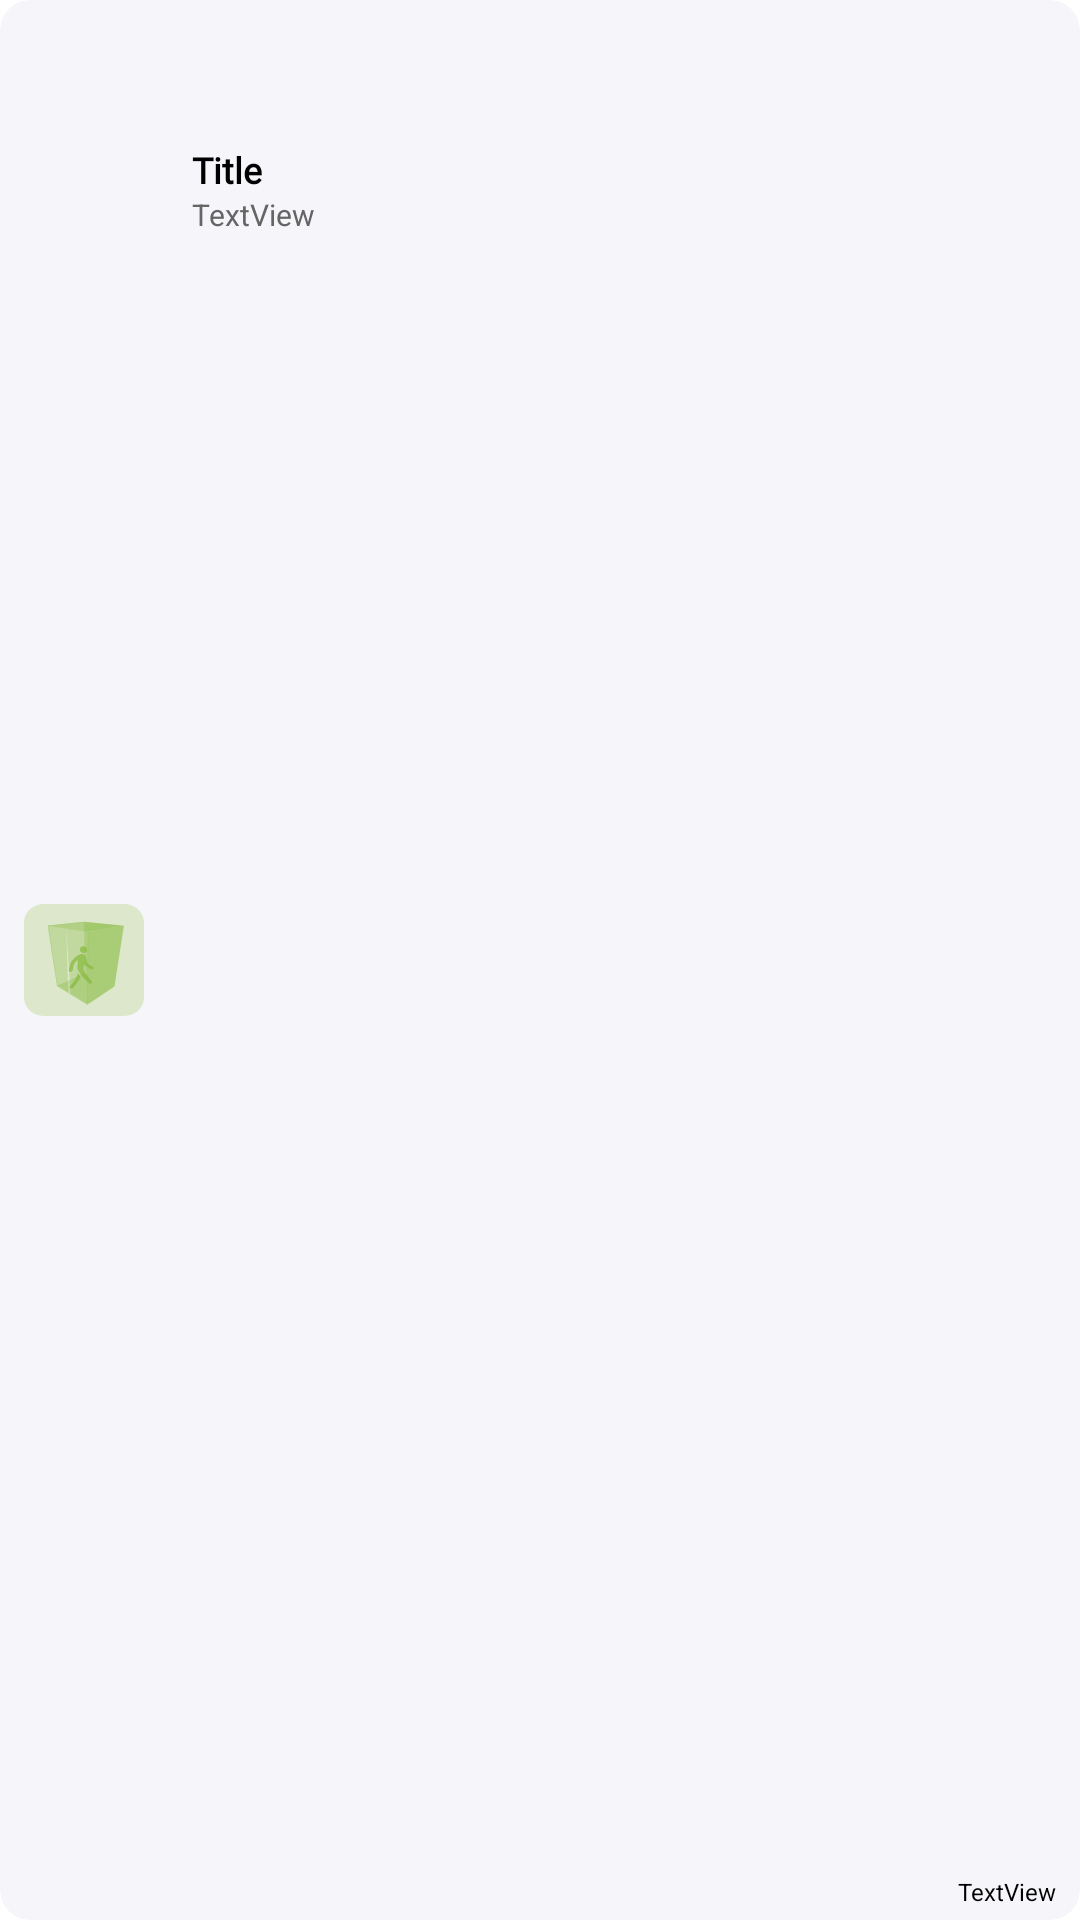

Reconstruct the res/layout file that produces this screen, plus the resources it refers to.
<!-- AndroidManifest.xml: application theme Theme.CSBSafety -->
<!-- res/layout/notif_list_item.xml -->
<?xml version="1.0" encoding="utf-8"?>

<androidx.cardview.widget.CardView
    xmlns:android="http://schemas.android.com/apk/res/android"
    xmlns:app="http://schemas.android.com/apk/res-auto"
    xmlns:tools="http://schemas.android.com/tools"
    android:layout_width="match_parent"
    android:layout_height="70dp"
    android:layout_marginStart="4dp"
    android:layout_marginTop="4dp"
    android:layout_marginEnd="4dp"
    android:elevation="4dp"
    app:cardBackgroundColor="@color/DirtyWhite"
    app:cardCornerRadius="10dp">
    <androidx.constraintlayout.widget.ConstraintLayout
        android:id="@+id/notif_container"
        android:layout_width="match_parent"
        android:layout_height="match_parent">


        <ImageView
            android:id="@+id/notifImg"
            android:layout_width="40dp"
            android:layout_height="40dp"
            android:layout_marginStart="8dp"
            android:src="@drawable/logo"
            app:layout_constraintBottom_toBottomOf="parent"
            app:layout_constraintStart_toStartOf="parent"
            app:layout_constraintTop_toTopOf="parent" />

        <TextView
            android:id="@+id/notifTitle"
            android:layout_width="wrap_content"
            android:layout_height="wrap_content"
            android:layout_marginStart="16dp"
            android:layout_marginTop="8dp"
            android:fontFamily="@font/open_sans"
            android:gravity="center"
            android:text="Title"
            android:textColor="@color/black"
            android:textSize="12sp"
            android:textStyle="bold"
            app:layout_constraintBottom_toBottomOf="@+id/notifImg"
            app:layout_constraintStart_toEndOf="@+id/notifImg"
            app:layout_constraintTop_toTopOf="parent"
            app:layout_constraintVertical_bias="0.128" />


        <TextView
            android:id="@+id/notifDesc"
            android:layout_width="wrap_content"
            android:layout_height="wrap_content"
            android:text="TextView"
            android:textSize="10dp"
            android:textColor="#656565"
            app:layout_constraintStart_toStartOf="@+id/notifTitle"
            app:layout_constraintTop_toBottomOf="@+id/notifTitle" />

        <TextView
            android:id="@+id/dateAndTime"
            android:layout_width="wrap_content"
            android:layout_height="wrap_content"
            android:layout_marginEnd="8dp"
            android:layout_marginBottom="4dp"
            android:text="TextView"
            android:textSize="8dp"
            app:layout_constraintBottom_toBottomOf="parent"
            app:layout_constraintEnd_toEndOf="parent" />


    </androidx.constraintlayout.widget.ConstraintLayout>
</androidx.cardview.widget.CardView>
<!-- resources referenced by this layout -->
<resources>
  <color name="DirtyWhite">#f6f5fa</color>
  <color name="black">#FF000000</color>
  <!-- drawable logo: vector/xml drawable (drawable, 10123 chars, omitted) -->
  <style name="Theme.CSBSafety" parent="Theme.MaterialComponents.DayNight.DarkActionBar">
          
          <item name="colorPrimary">@color/purple_200</item>
          <item name="colorPrimaryVariant">@color/purple_700</item>
          <item name="colorOnPrimary">@color/black</item>
          
          <item name="colorSecondary">@color/teal_200</item>
          <item name="colorSecondaryVariant">@color/teal_200</item>
          <item name="colorOnSecondary">@color/black</item>
          
          <item name="android:statusBarColor" tools:targetApi="l">?attr/colorPrimaryVariant</item>
          
      </style>
  <color name="purple_200">#FFBB86FC</color>
  <color name="purple_700">#FF3700B3</color>
  <color name="teal_200">#FF03DAC5</color>
</resources>
